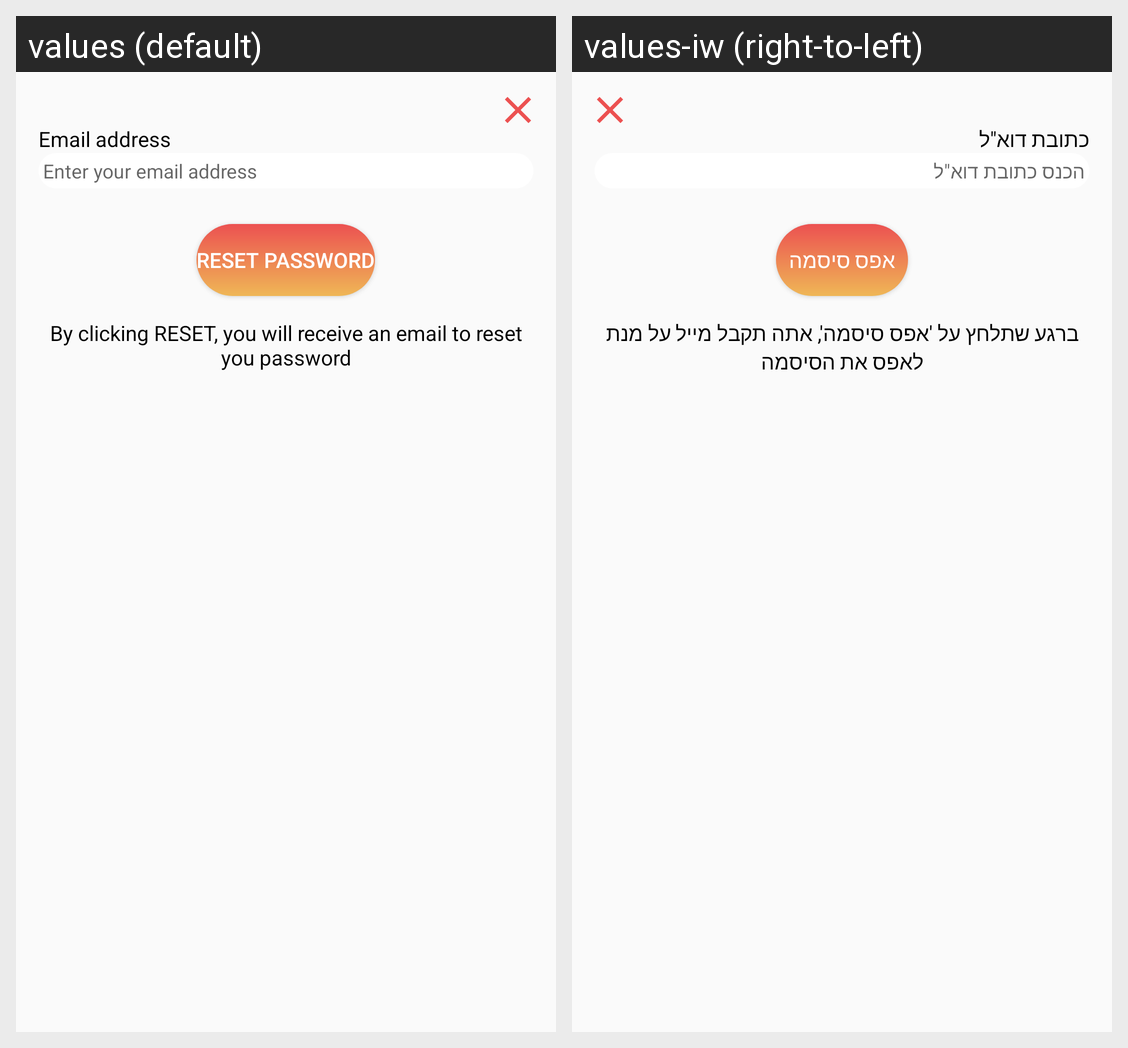

Translations of the strings shown on this Android screen, per locale in the grid:
Android screen res/layout/reset_password_fragment.xml rendered under 2 locales, left to right: values (default), values-iw (right-to-left). Device: Nexus 5 (rendered at 1080×1920; each locale shown at half size, 540×960, under a caption strip naming it); theme Theme.Maestro.
Strings drawn on this screen, with the default value and each locale's value (text and hints the layout hard-codes, and strings that could not be matched under every locale, appear in the picture but are not listed):

email
  values: Email address
  values-iw: כתובת דוא"ל

enter_email
  values: Enter your email address
  values-iw: הכנס כתובת דוא"ל

reset_password
  values: Reset password
  values-iw: אפס סיסמה

reset_password_note
  values: By clicking RESET, you will receive an email to reset you password
  values-iw: ברגע שתלחץ על 'אפס סיסמה', אתה תקבל מייל על מנת לאפס את הסיסמה
